Run: headless pygame with SDL's dummy video driver; simulated clock (each Clock.tick advances the game by its frame time, no real sleeping); random seed 0; keys injected as events and as key.get_pressed() state; no mouse input.
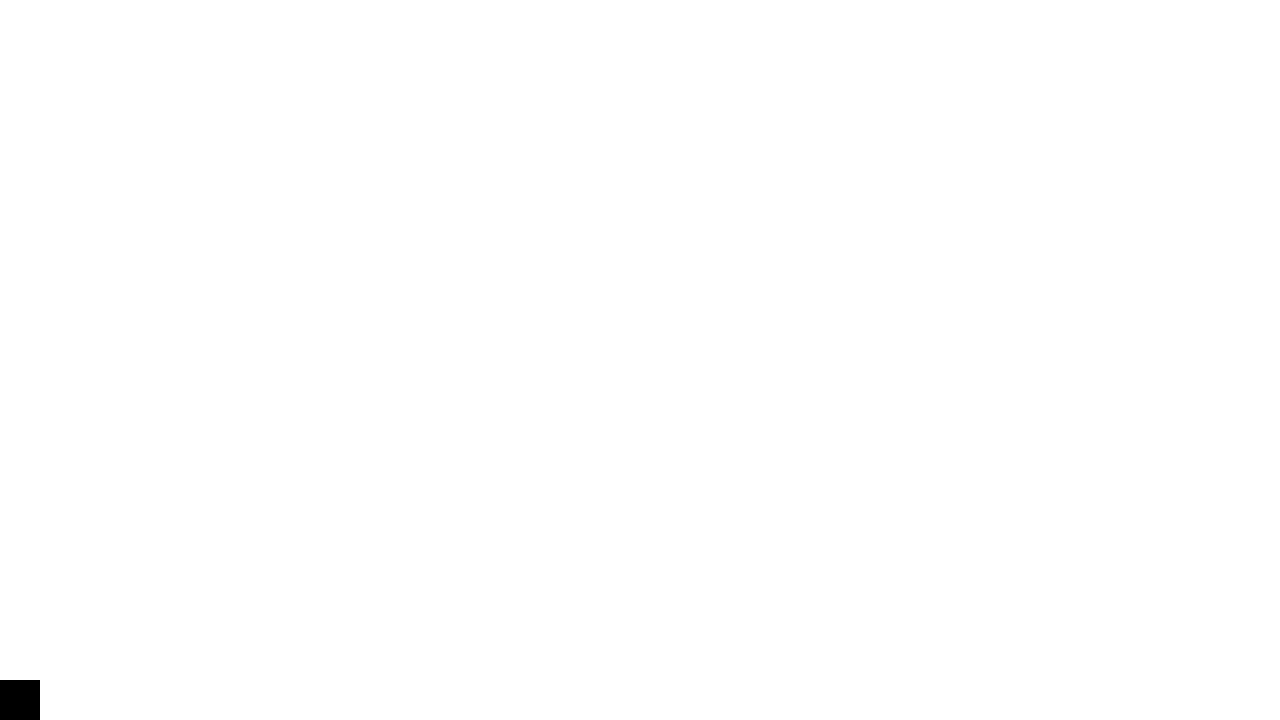
Frame 1 of 4 · flips 1–60 · no input
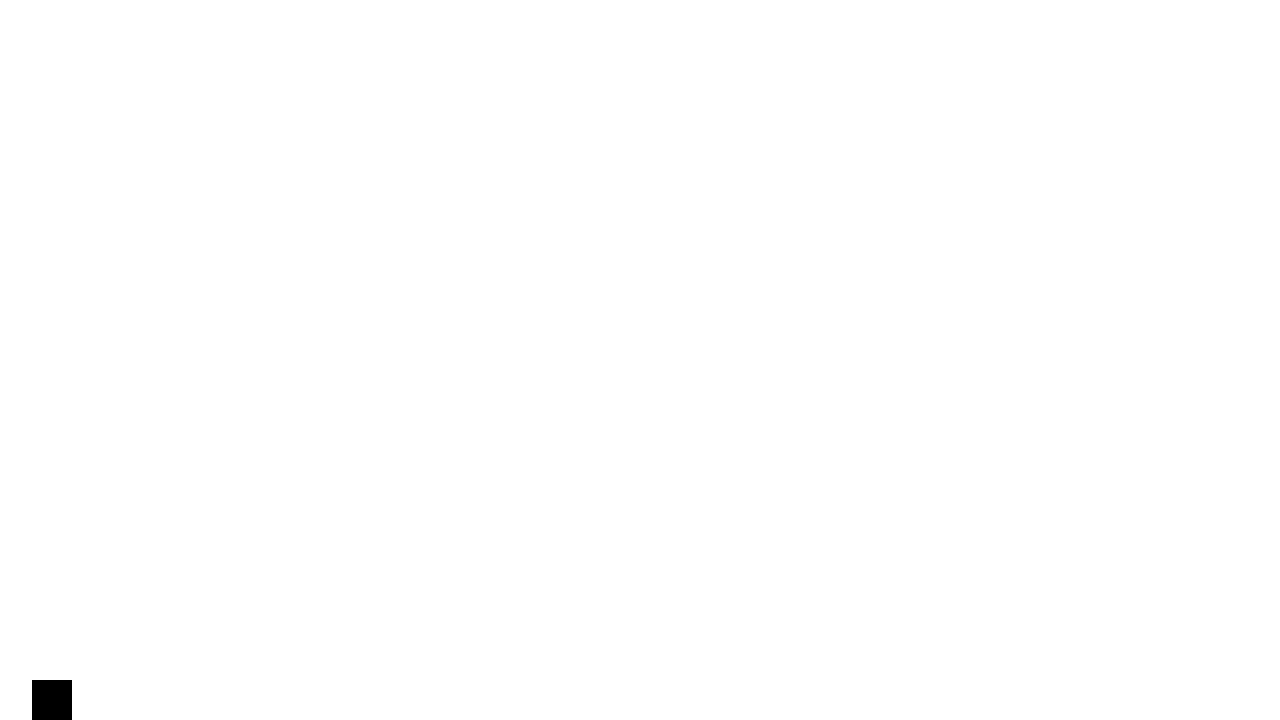
Frame 2 of 4 · flips 61–180 · tapped SPACE, RETURN · held RIGHT (→), D
Frame 3 of 4 · flips 181–300 · held DOWN (↓), S · screen unchanged from frame 2, image omitted
Frame 4 of 4 · flips 301–420 · held LEFT (←), A, UP (↑), W · screen same as frame 1, image omitted

The pygame program that drew these frames:

import pygame
from pygame.locals import *
pygame.init()
window = pygame.display.set_mode((1280, 720))
clock = pygame.time.Clock()
running = True
FPS = 60
x_pos = 0
time = 20
while running:
    for event in pygame.event.get():
        if event.type == pygame.QUIT:
            running = False
        elif event.type == pygame.KEYDOWN:
            if event.key == K_RIGHT:
                x_pos += 1280/(time*2)
            if event.key == K_LEFT:
                x_pos -= 1280/(time*2)

    window.fill('white')
    pygame.draw.rect(window, 'black', pygame.Rect(x_pos, 680, 40, 40))
    pygame.display.update()
    print(x_pos)
    clock.tick(FPS)
pygame.quit()
